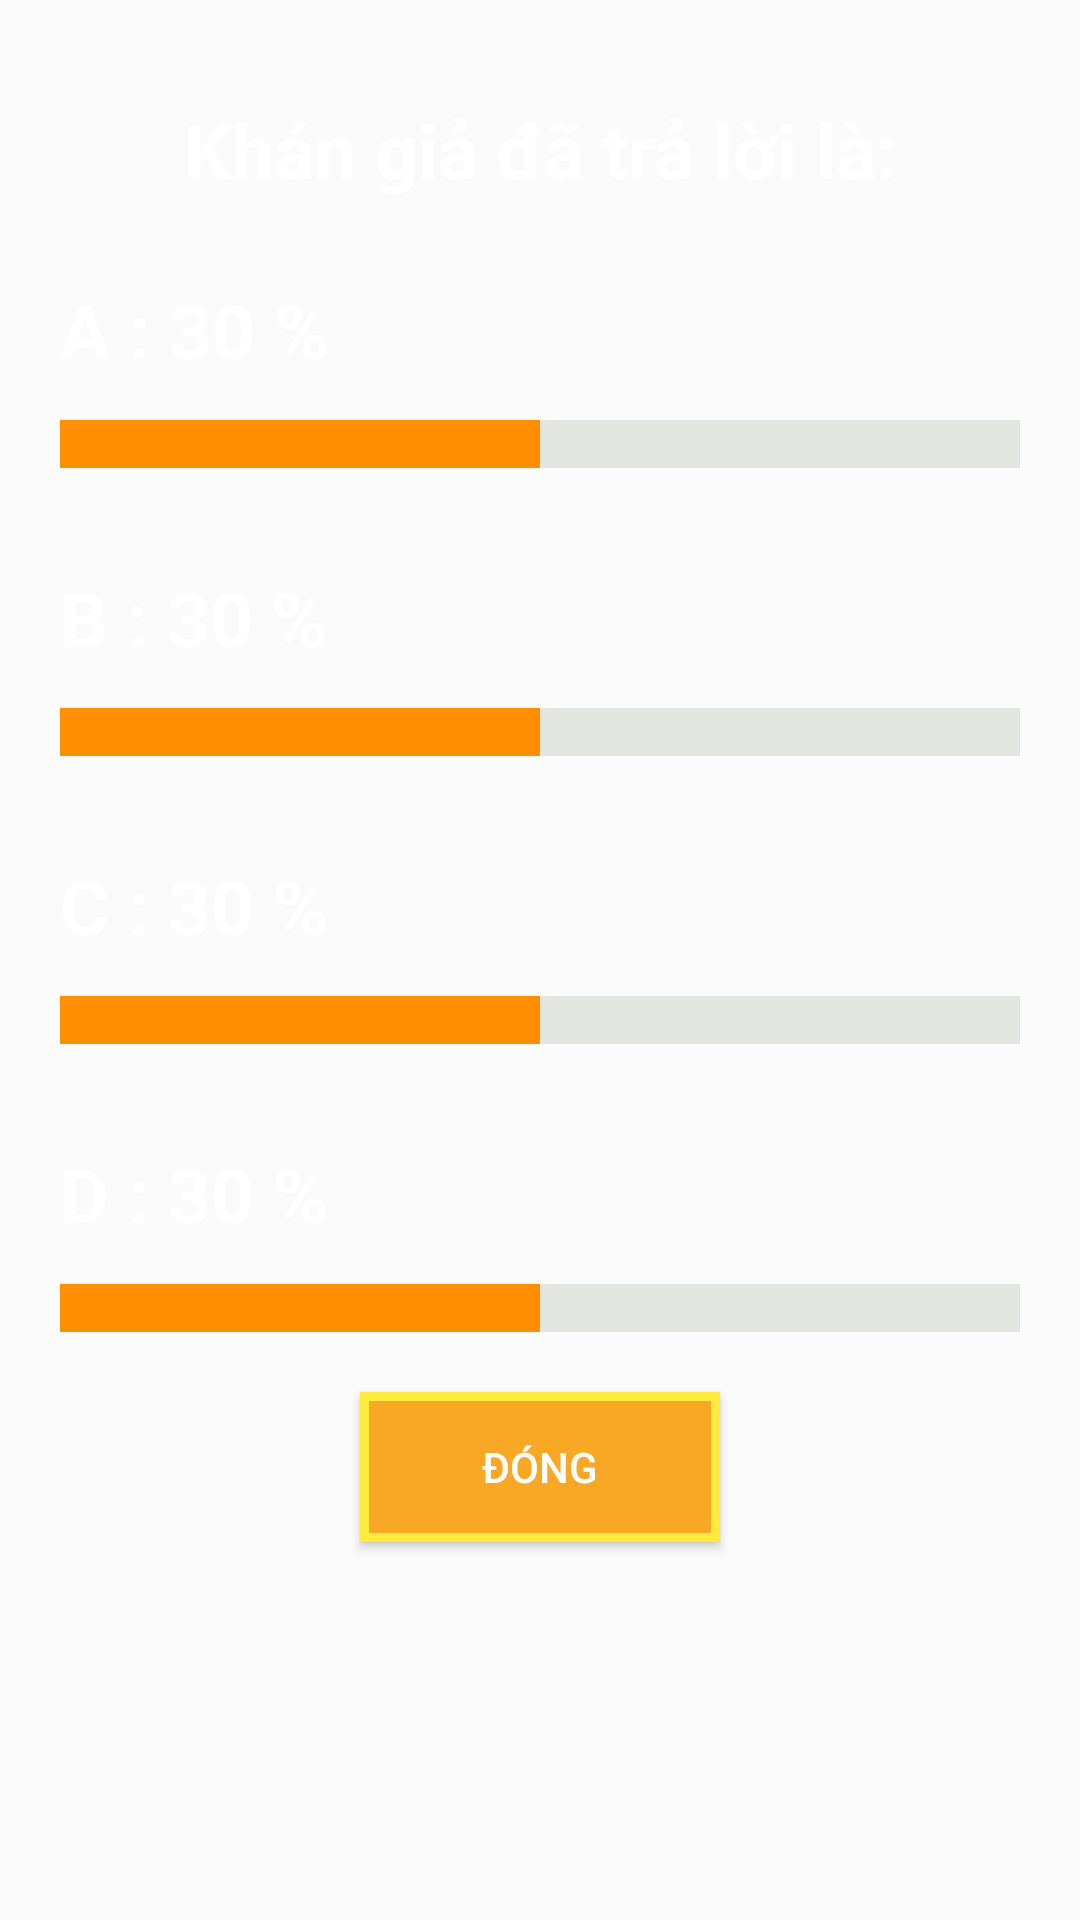

Android layout source for this screen:
<!-- AndroidManifest.xml: application theme AppTheme -->
<!-- res/layout/dialog_tro_giup_khan_gia.xml -->
<?xml version="1.0" encoding="utf-8"?>
<LinearLayout xmlns:android="http://schemas.android.com/apk/res/android"
    android:orientation="vertical"
    android:layout_width="330dp"
    android:layout_height="match_parent"
    android:padding="20dp"
    android:background="@drawable/bg_btn">
    <TextView
        android:layout_width="match_parent"
        android:layout_height="60dp"
        android:gravity="center"
        android:textSize="25sp"
        android:textColor="#fff"
        android:textStyle="bold"
        android:text="Khán giả đã trả lời là:"/>

    <TextView
        android:id="@+id/txvChonA"
        android:layout_width="match_parent"
        android:layout_height="60dp"
        android:gravity="center_vertical"
        android:textSize="25sp"
        android:textColor="#fff"
        android:textStyle="bold"
        android:text="A : 30 %"/>
    <ProgressBar
        style="?android:attr/progressBarStyleHorizontal"
        android:layout_width="match_parent"
        android:layout_height="wrap_content"
        android:id="@+id/progress"
        android:max="100"
        android:layout_centerHorizontal="true"
        android:layout_centerVertical="true"
        android:progressDrawable="@drawable/progress_style"
        android:progress="50"
        android:layout_marginBottom="20dp"/>
    <TextView
        android:id="@+id/txvChonB"
        android:layout_width="match_parent"
        android:layout_height="60dp"
        android:gravity="center_vertical"
        android:textSize="25sp"
        android:textColor="#fff"
        android:textStyle="bold"
        android:text="B : 30 %"/>
    <ProgressBar
        style="?android:attr/progressBarStyleHorizontal"
        android:layout_width="match_parent"
        android:layout_height="wrap_content"
        android:id="@+id/progress1"
        android:max="100"
        android:layout_centerHorizontal="true"
        android:layout_centerVertical="true"
        android:progressDrawable="@drawable/progress_style"
        android:progress="50"
        android:layout_marginBottom="20dp"/>
    <TextView
        android:id="@+id/txvChonC"
        android:layout_width="match_parent"
        android:layout_height="60dp"
        android:gravity="center_vertical"
        android:textSize="25sp"
        android:textColor="#fff"
        android:textStyle="bold"
        android:text="C : 30 %"/>
    <ProgressBar
        style="?android:attr/progressBarStyleHorizontal"
        android:layout_width="match_parent"
        android:layout_height="wrap_content"
        android:id="@+id/progress2"
        android:max="100"
        android:layout_centerHorizontal="true"
        android:layout_centerVertical="true"
        android:progressDrawable="@drawable/progress_style"
        android:progress="50"
        android:layout_marginBottom="20dp"/>
    <TextView
        android:id="@+id/txvChonD"
        android:layout_width="match_parent"
        android:layout_height="60dp"
        android:gravity="center_vertical"
        android:textSize="25sp"
        android:textColor="#fff"
        android:textStyle="bold"
        android:text="D : 30 %"/>
    <ProgressBar
        style="?android:attr/progressBarStyleHorizontal"
        android:layout_width="match_parent"
        android:layout_height="wrap_content"
        android:id="@+id/progress3"
        android:max="100"
        android:layout_centerHorizontal="true"
        android:layout_centerVertical="true"
        android:progressDrawable="@drawable/progress_style"
        android:progress="50"/>
    <Button
        android:id="@+id/thoat"
        android:layout_gravity="center"
        android:layout_width="120dp"
        android:layout_height="50dp"
        android:text="ĐÓNG"
        android:layout_marginTop="20dp"
        android:textColor="#ffffff"
        android:background="@drawable/bg_btn_choose"/>
</LinearLayout>
<!-- resources referenced by this layout -->
<resources>
  <!-- drawable bg_btn_choose (drawable) -->
  <?xml version="1.0" encoding="utf-8"?>
  <shape xmlns:android="http://schemas.android.com/apk/res/android">
      <stroke
          android:color="#FFEB3B"
          android:width="3dp"/>
      <corners android:radius="0dp"/>
      <solid android:color="#F9A825"/>
  </shape>
  <!-- drawable progress_style (drawable) -->
  <?xml version="1.0" encoding="utf-8"?>
  <layer-list xmlns:android="http://schemas.android.com/apk/res/android">
      <item android:id="@android:id/background">
          <shape>
              <gradient
                  android:angle="-90"
                  android:startColor="#94D2D6CF"
                  android:endColor="#94D2D6CF"
                  android:centerColor="#94D2D6CF"
                  />
              <size android:height="20dp"
                  android:width="20dp"/>
          </shape>
      </item>
      <item android:id="@android:id/progress">
          <clip>
              <layer-list>
                  <item>
                      <shape>
                          <gradient
                              android:angle="-90"
                              android:startColor="#FF8F00"
                              android:endColor="#FF8F00"
                              android:centerColor="#FF8F00"
                              />
                      </shape>
                  </item>
  
              </layer-list>
          </clip>
      </item>
  </layer-list>
  <style name="AppTheme" parent="Theme.AppCompat.Light.NoActionBar">
          
          <item name="colorPrimary">@color/colorPrimary</item>
          <item name="colorPrimaryDark">@color/colorPrimaryDark</item>
          <item name="colorAccent">@color/colorAccent</item>
          <item name="windowNoTitle">true</item>
          <item name="android:windowFullscreen">true</item>
      </style>
  <color name="colorPrimary">#6200EE</color>
  <color name="colorPrimaryDark">#3700B3</color>
  <color name="colorAccent">#4527A0</color>
</resources>
